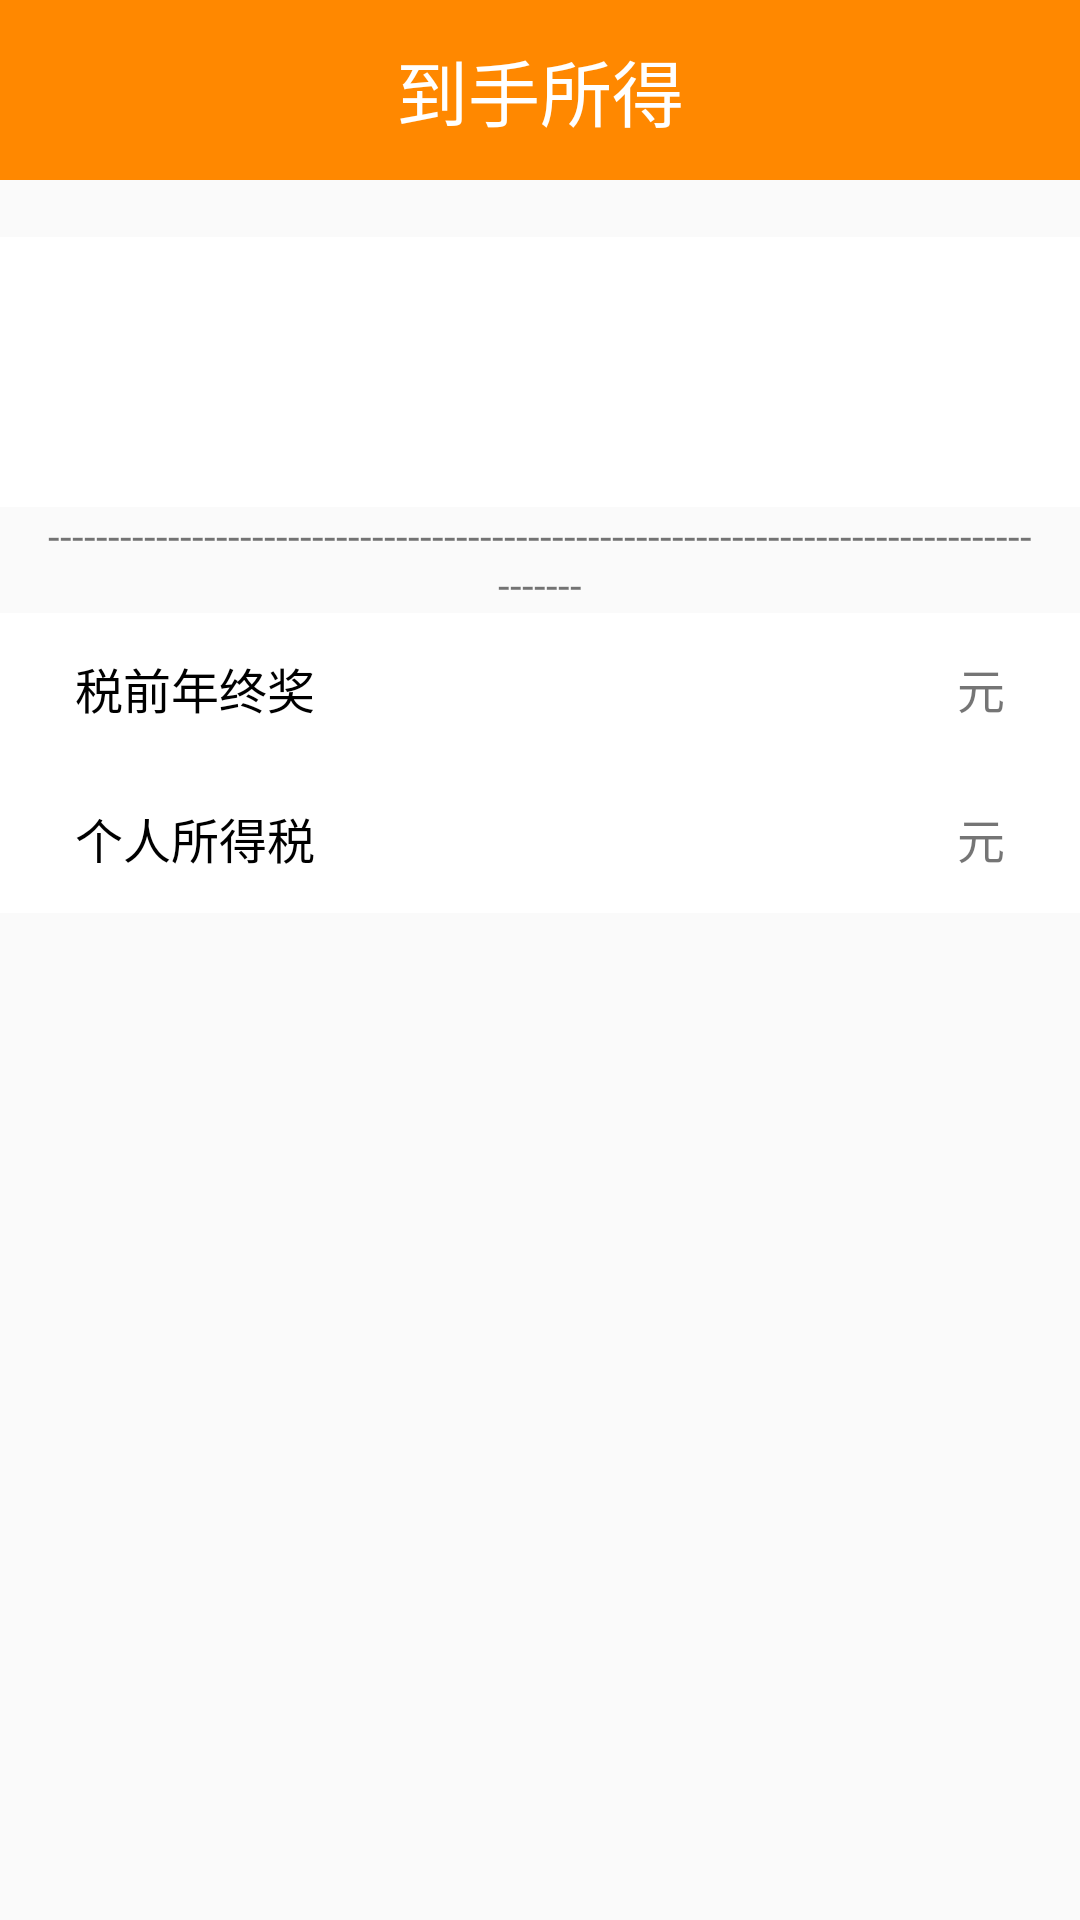

Layout XML and referenced resources for this Android screen:
<!-- AndroidManifest.xml: application theme AppTheme.Full -->
<!-- res/layout/annual_result.xml -->
<?xml version="1.0" encoding="utf-8"?>
<android.support.constraint.ConstraintLayout xmlns:android="http://schemas.android.com/apk/res/android"
    android:layout_width="match_parent"
    android:layout_height="match_parent"
    xmlns:tools="http://schemas.android.com/tools"
    tools:context=".AnnualActivity">

    <LinearLayout
        android:layout_width="match_parent"
        android:layout_height="match_parent"
        android:orientation="vertical">

        <TextView
            android:id="@+id/textView39"
            android:layout_width="match_parent"
            android:layout_height="60dp"
            android:background="@android:color/holo_orange_dark"
            android:gravity="center"
            android:text="到手所得"
            android:textColor="@android:color/white"
            android:textSize="24sp" />

        <TextView
            android:id="@+id/textView24"
            android:layout_width="match_parent"
            android:layout_height="wrap_content" />

        <TextView
            android:id="@+id/get_all"
            android:layout_width="match_parent"
            android:layout_height="90dp"
            android:background="@android:color/white"
            android:gravity="center"
            android:textColor="@color/colorTitleSelected"
            android:textSize="50sp" />

        <TextView
            android:id="@+id/textView61"
            android:layout_width="match_parent"
            android:layout_height="wrap_content"
            android:gravity="center"
            android:paddingLeft="15dp"
            android:paddingRight="15dp"
            android:text="-----------------------------------------------------------------------------------------" />

        <LinearLayout
            android:layout_width="match_parent"
            android:layout_height="wrap_content"
            android:background="@android:color/white"
            android:orientation="horizontal">

            <TextView
                android:id="@+id/textView43"
                android:layout_width="wrap_content"
                android:layout_height="50dp"
                android:layout_weight="1"
                android:gravity="center_vertical"
                android:paddingLeft="25dp"
                android:text="税前年终奖"
                android:textColor="@android:color/black"
                android:textSize="16sp" />

            <TextView
                android:id="@+id/tax_before_inc"
                android:layout_width="wrap_content"
                android:layout_height="match_parent"
                android:layout_weight="1"
                android:gravity="right|center"
                android:paddingRight="10dp"
                android:textSize="16sp" />

            <TextView
                android:id="@+id/textView40"
                android:layout_width="wrap_content"
                android:layout_height="match_parent"
                android:gravity="center_vertical"
                android:paddingRight="25dp"
                android:text="元"
                android:textSize="16sp" />

        </LinearLayout>

        <LinearLayout
            android:layout_width="match_parent"
            android:layout_height="wrap_content"
            android:background="@android:color/white"
            android:orientation="horizontal">

            <TextView
                android:id="@+id/textView42"
                android:layout_width="wrap_content"
                android:layout_height="50dp"
                android:layout_weight="1"
                android:gravity="center_vertical"
                android:paddingLeft="25dp"
                android:text="个人所得税"
                android:textColor="@android:color/black"
                android:textSize="16sp" />

            <TextView
                android:id="@+id/per_person_tax"
                android:layout_width="wrap_content"
                android:layout_height="match_parent"
                android:layout_weight="1"
                android:gravity="right|center_vertical"
                android:paddingRight="10dp"
                android:textSize="16sp" />

            <TextView
                android:id="@+id/textView41"
                android:layout_width="wrap_content"
                android:layout_height="match_parent"
                android:gravity="center_vertical"
                android:paddingRight="25dp"
                android:text="元"
                android:textSize="16sp" />
        </LinearLayout>

    </LinearLayout>
</android.support.constraint.ConstraintLayout>
<!-- resources referenced by this layout -->
<resources>
  <color name="colorTitleSelected">#ff6f00</color>
  <style name="AppTheme.Full" parent="AppTheme.NoActionBar">
          <item name="android:windowFullscreen">true</item>
      </style>
  <style name="AppTheme.NoActionBar">
          <item name="windowActionBar">false</item>
          <item name="windowNoTitle">true</item>
      </style>
</resources>
